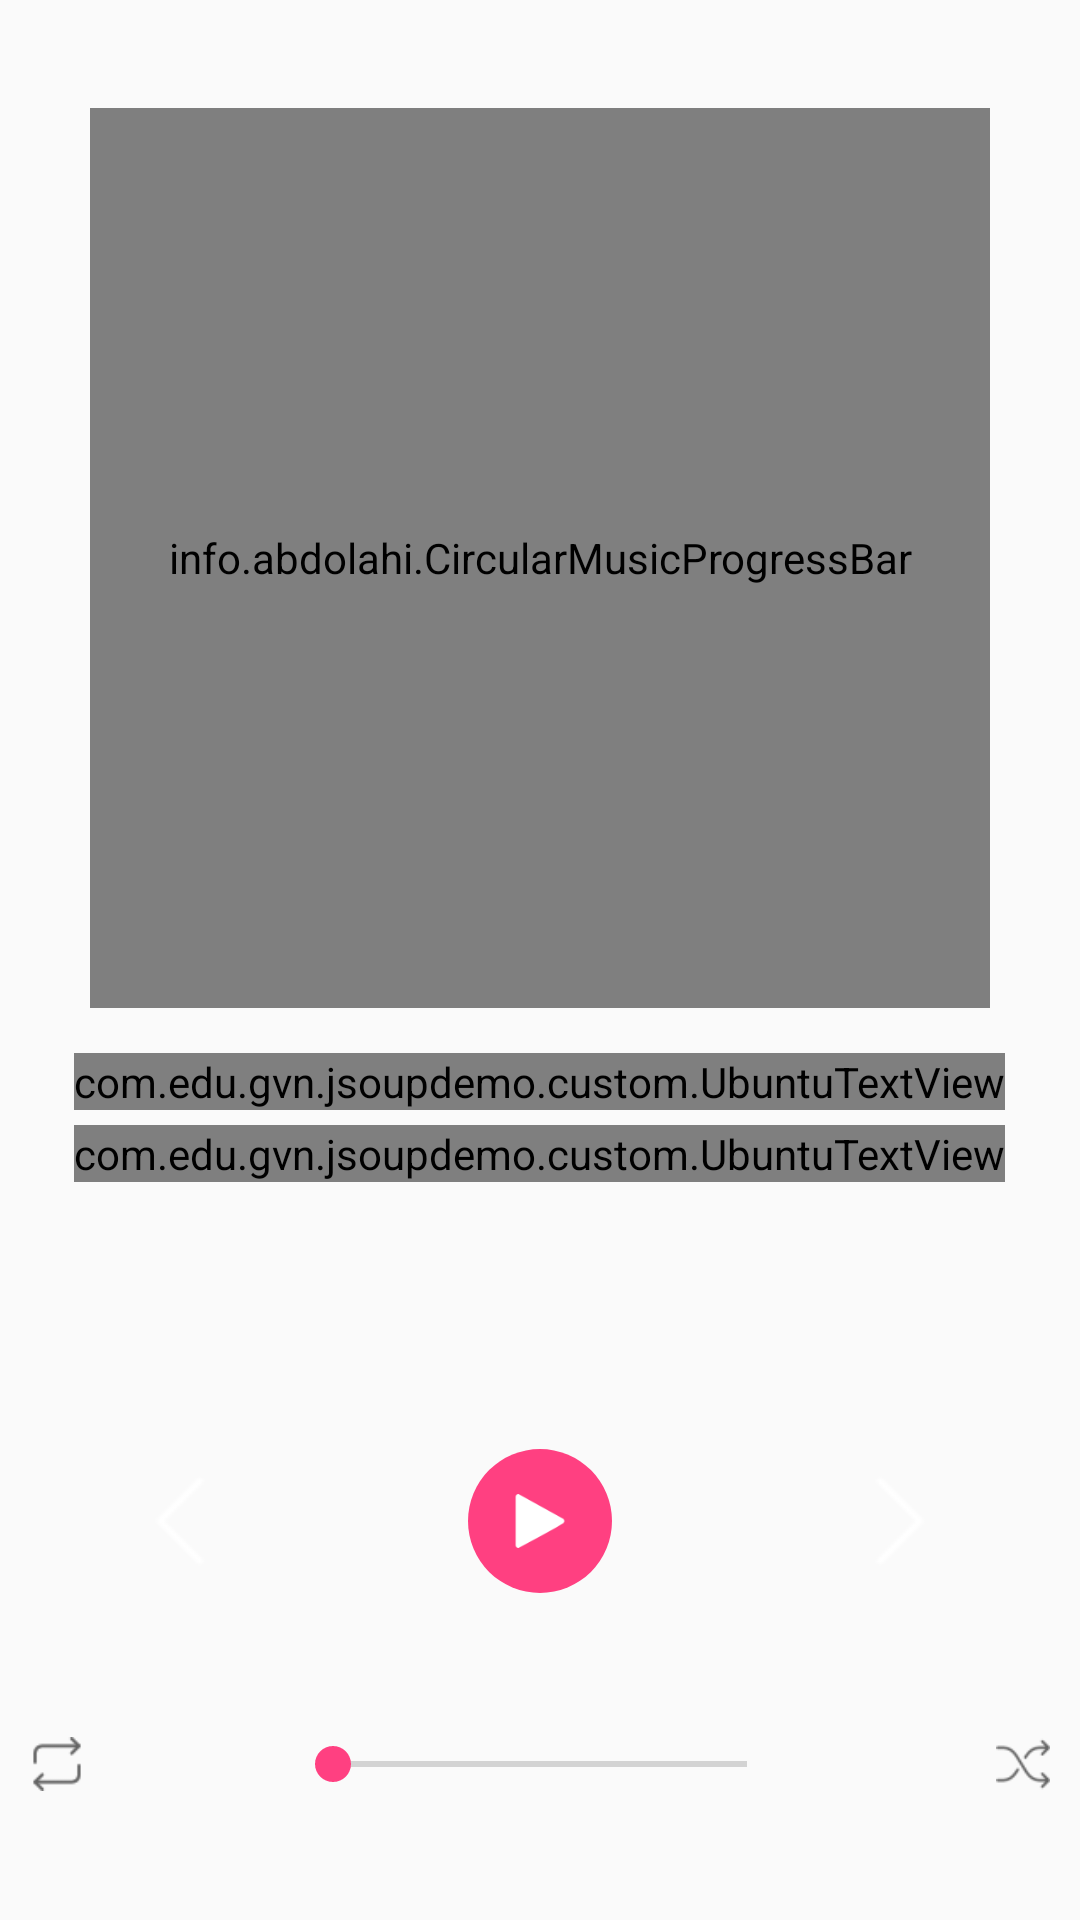

Android layout source for this screen:
<!-- AndroidManifest.xml: application theme AppTheme -->
<!-- res/layout/fragment_player.xml -->
<RelativeLayout xmlns:android="http://schemas.android.com/apk/res/android"
    xmlns:tools="http://schemas.android.com/tools"
    android:layout_width="match_parent"
    android:layout_height="match_parent"
    android:background="@drawable/bg_app_test"
    android:clipToPadding="false"
    android:paddingTop="36dp"
    tools:context="com.edu.gvn.jsoupdemo.fragment.PlayerFragment">


    <info.abdolahi.CircularMusicProgressBar xmlns:app="http://schemas.android.com/apk/res-auto"
        android:id="@+id/fragment_player_progress_bar"
        android:layout_width="300dp"
        android:layout_height="300dp"
        android:layout_centerHorizontal="true"
        android:layout_gravity="center"
        android:layout_marginTop="@dimen/player_progressbar_margin_top"
        android:scaleType="centerCrop"
        android:src="@drawable/album_asia_japan"
        app:border_color="#878787"
        app:border_overlay="true"
        app:border_width="5dp"
        app:centercircle_diammterer="3"
        app:progress_color="@color/colorAccent"
        app:progress_startAngle="90" />


    <com.edu.gvn.jsoupdemo.custom.UbuntuTextView
        android:id="@+id/fragment_player_song_title"
        android:layout_width="wrap_content"
        android:layout_height="wrap_content"
        android:layout_below="@+id/fragment_player_progress_bar"
        android:layout_centerHorizontal="true"
        android:layout_marginTop="@dimen/title_song_margin_top"
        android:gravity="center"
        android:shadowColor="@color/text_dark_gray_color"
        android:text="Choose song"
        android:textColor="@color/white"
        android:textSize="@dimen/player_title_text_size"
        android:textStyle="bold" />


    <com.edu.gvn.jsoupdemo.custom.UbuntuTextView
        android:id="@+id/fragment_player_song_artist"
        android:layout_width="wrap_content"
        android:layout_height="wrap_content"
        android:layout_below="@+id/fragment_player_song_title"
        android:layout_centerHorizontal="true"
        android:layout_marginTop="5dp"
        android:gravity="center"
        android:lines="1"
        android:text="wating..."
        android:textColor="@color/white"
        android:textSize="@dimen/player_artist_text_size" />


    <RelativeLayout
        android:layout_width="match_parent"
        android:layout_height="wrap_content"
        android:layout_above="@+id/rl_support_song"
        android:layout_marginBottom="45dp">


        <ImageView
            android:id="@+id/fragment_player_imageview_play_state"
            android:layout_width="48dp"
            android:layout_height="48dp"
            android:layout_centerInParent="true"
            android:layout_marginLeft="80dp"
            android:layout_marginRight="80dp"
            android:background="@drawable/button_background_player"
            android:padding="15dp"
            android:src="@drawable/button_state_player" />

        <ImageView
            android:id="@+id/fragment_play_imageview_forward"
            android:layout_width="wrap_content"
            android:layout_height="wrap_content"
            android:layout_centerVertical="true"
            android:layout_toLeftOf="@+id/fragment_player_imageview_play_state"
            android:src="@drawable/ic_player_previous" />

        <ImageView
            android:id="@+id/fragment_play_imageview_nexts"
            android:layout_width="wrap_content"
            android:layout_height="wrap_content"
            android:layout_centerVertical="true"
            android:layout_toRightOf="@+id/fragment_player_imageview_play_state"
            android:src="@drawable/ic_player_next" />
    </RelativeLayout>

    <RelativeLayout
        android:id="@+id/rl_support_song"
        android:layout_width="match_parent"
        android:layout_height="wrap_content"
        android:layout_alignParentBottom="true"
        android:layout_marginBottom="40dp">

        <ImageView
            android:id="@+id/img_volume_low"
            android:layout_width="24dp"
            android:layout_height="24dp"
            android:layout_centerVertical="true"
            android:layout_toLeftOf="@+id/fragment_player_seekbar_volume"
            android:src="@drawable/ic_player_volume_low" />

        <SeekBar
            android:id="@+id/fragment_player_seekbar_volume"
            android:layout_width="170dp"
            android:layout_height="wrap_content"
            android:layout_centerHorizontal="true"
            android:layout_centerVertical="true"
            android:max="15" />

        <ImageView
            android:id="@+id/img_volume_hight"
            android:layout_width="24dp"
            android:layout_height="24dp"
            android:layout_centerVertical="true"
            android:layout_toRightOf="@+id/fragment_player_seekbar_volume"
            android:src="@drawable/ic_player_volume_hight" />

        <ImageView
            android:id="@+id/fragment_player_imageview_repeat"
            android:layout_width="24dp"
            android:layout_height="24dp"
            android:layout_centerVertical="true"
            android:layout_marginRight="40dp"
            android:layout_toLeftOf="@+id/img_volume_low"
            android:padding="3dp"
            android:scaleType="centerInside"
            android:src="@drawable/button_state_repeat" />

        <ImageView
            android:id="@+id/fragment_player_imageview_shuffle"
            android:layout_width="24dp"
            android:layout_height="24dp"
            android:layout_centerVertical="true"
            android:layout_marginLeft="40dp"
            android:layout_toRightOf="@+id/img_volume_hight"
            android:padding="3dp"
            android:scaleType="centerInside"
            android:src="@drawable/button_state_shuffle" />

    </RelativeLayout>

</RelativeLayout>
<!-- resources referenced by this layout -->
<resources>
  <color name="colorAccent">#FF4081</color>
  <color name="text_dark_gray_color">#84000000</color>
  <color name="white">#ffffff</color>
  <dimen name="player_artist_text_size">12sp</dimen>
  <dimen name="player_progressbar_margin_top">0dp</dimen>
  <dimen name="player_title_text_size">18sp</dimen>
  <dimen name="title_song_margin_top">15dp</dimen>
  <!-- drawable album_asia_japan: jpg bitmap (drawable, 16204 bytes) -->
  <!-- drawable button_background_player (drawable) -->
  <?xml version="1.0" encoding="utf-8"?>
  <shape xmlns:android="http://schemas.android.com/apk/res/android"
      android:shape="oval">
      <size
          android:width="64dp"
          android:height="64dp" />
      <solid android:color="@color/colorAccent" />
  
  </shape>
  <!-- drawable button_state_player (drawable) -->
  <?xml version="1.0" encoding="utf-8"?>
  <selector xmlns:android="http://schemas.android.com/apk/res/android">
      <item android:drawable="@drawable/ic_player_play" android:state_activated="false" />
      <item android:drawable="@drawable/ic_player_pause" android:state_activated="true" />
  </selector>
  <!-- drawable button_state_repeat (drawable) -->
  <?xml version="1.0" encoding="utf-8"?>
  <selector xmlns:android="http://schemas.android.com/apk/res/android">
      <item android:drawable="@drawable/ic_player_repeat_off" android:state_activated="false" android:state_selected="false" />
      <item android:drawable="@drawable/ic_player_repeat" android:state_activated="false" android:state_selected="true" />
      <item android:drawable="@drawable/ic_player_repeat_one" android:state_activated="true" android:state_selected="true" />
  </selector>
  <!-- drawable button_state_shuffle (drawable) -->
  <?xml version="1.0" encoding="utf-8"?>
  <selector xmlns:android="http://schemas.android.com/apk/res/android">
      <item android:drawable="@drawable/ic_player_shuffle_off" android:state_activated="false" />
      <item android:drawable="@drawable/ic_player_shuffle" android:state_activated="true" />
  
  
  </selector>
  <!-- drawable ic_player_next: png bitmap (drawable, 413 bytes) -->
  <!-- drawable ic_player_previous: png bitmap (drawable, 424 bytes) -->
  <style name="AppTheme" parent="Theme.AppCompat.Light.NoActionBar">
          <item name="colorPrimary">@color/colorPrimary</item>
          <item name="colorPrimaryDark">@color/colorPrimaryDark</item>
          <item name="colorAccent">@color/colorAccent</item>
          <item name="windowActionBar">false</item>
          <item name="windowNoTitle">true</item>
      </style>
  <!-- drawable ic_player_play: png bitmap (drawable, 889 bytes) -->
  <!-- drawable ic_player_pause: png bitmap (drawable, 491 bytes) -->
  <!-- drawable ic_player_repeat_off: png bitmap (drawable, 528 bytes) -->
  <!-- drawable ic_player_repeat: png bitmap (drawable, 626 bytes) -->
  <!-- drawable ic_player_repeat_one: png bitmap (drawable, 504 bytes) -->
  <!-- drawable ic_player_shuffle_off: png bitmap (drawable, 695 bytes) -->
  <!-- drawable ic_player_shuffle: png bitmap (drawable, 769 bytes) -->
  <color name="colorPrimary">#2196F3</color>
  <color name="colorPrimaryDark">#1976D2</color>
</resources>
